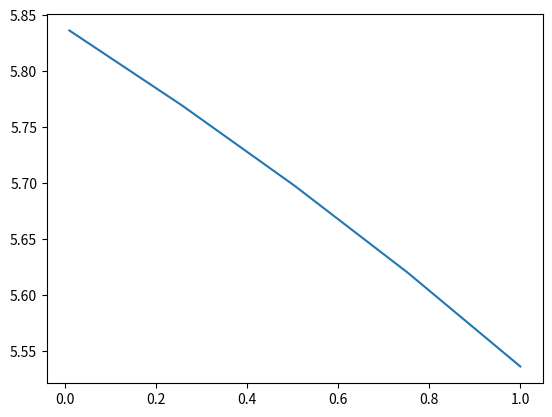
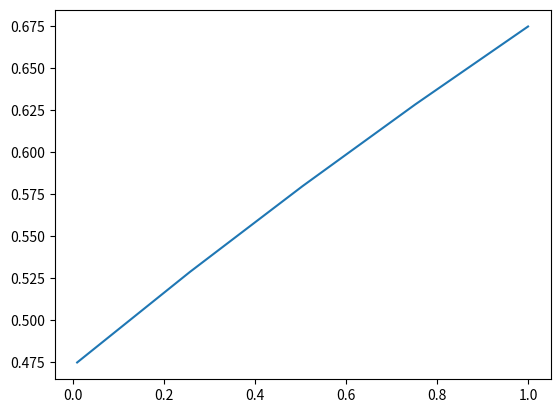

Reproduce these figures in Python, in order. (Note: this script raises an exception after producing the figures.)
# This is a sample Python script.
import numpy 
#  QUESTO CODICE CONTIENE MODELLO COMPLETO DI 1 REATTORE DI SMR 
#  CINETICA Xu-Froment 

import matplotlib as mpl
import matplotlib.pyplot as plt
import numpy as np
from scipy.integrate import solve_ivp, quad, solve_bvp, quad_vec
from scipy.optimize import fsolve
import sympy as sp


def TubularReactor(z,y,Epsilon,Dp,m_gas,Aint,MW,nu,R,dTube,Twin,RhoC,DHreact,Tc,Pc,F_R1,e_w, lambda_s,e_s,tau):

    omega = y[0:5]
    T =     y[5]
    P =     y[6]
    Tw = 1000.4 + 12.145*z + 0.011*z**2
    # Aux. Calculations
    mi = m_gas*omega                                        # Mass flowrate per tube per component [kg/s tube]
    ni = np.divide(mi,MW)                                   # Molar flowrate per tube per component [kmol/s tube]
    ntot = np.sum(ni)                                       # Molar flowrate per tube [kmol/s tube]
    yi = ni/ntot                                            # Molar fraction

    Pi = P*yi                                               # Partial Pressure
    Ppa = P * 1E5                                           # Pressure [Pa]
    Eta = 0.1                                               # effectiveness factor (Latham et al., Kumar et al.)

    MWmix = np.sum(yi*MW)                                   # Mixture

    # Estimation of physical properties with ideal mixing rules
    RhoGas = (Ppa*MWmix) / (R*T)  / 1000                                           # Gas mass density [kg/m3]
    VolFlow_R1 = m_gas / RhoGas                                                 # Volumetric flow per tube [m3/s]
    u = (F_R1*1000/3600) * R * T / (Aint*Ppa)                                       # Superficial Gas velocity if the tube was empy (Coke at al. 2007)
    #u = VolFlow_R1 / (Aint * Epsilon)                                           # Gas velocity in the tube [m/s]
    
    # Mixture massive Specific Heat calculation (Shomate Equation)                                                        # Enthalpy of the reaction at the gas temperature [J/mol]
            # CH4,          CO,             CO2,            H2,              H2O    
    c1 = np.array([-0.7030298, 25.56759,  24.99735, 33.066178 , 30.09 ])
    c2 = np.array([108.4773,   6.096130,  55.18696, -11.363417, 6.832514])/1000
    c3 = np.array([-42.52157,  4.054656, -33.69137, 11.432816 ,  6.793435])/1e6
    c4 = np.array([5.862788, -2.671301,   7.948387, -2.772874 ,  -2.534480])/1e9
    c5 = np.array([0.678565,  0.131021,  -0.136638, -0.158558 , 0.082139])*1e6
 
    Cp_mol = c1+c2*T+c3*T**2+c4*T**3+c5/T**2                        # Molar specific heat per component [J/molK]
    Cp = Cp_mol/MW*1000                                             # Mass specific heat per component [J/kgK]
    Cpmix = np.sum(Cp*omega)  
    DH_reaction = DHreact*1000 + np.sum(nu*(c1*(T-298) + c2*(T**2-298**2)/2 + c3*(T**3-298**3)/3 + c4*(T**4-298**4)/4 - c5*(1/T-1/298)),1) #J/mol
    DH_reaction = DH_reaction*1000 #J/kmol
    ################################## Heat Transfer Coefficient Calculation ##################################################################################
    
    # Viscosity coefficients from Yaws
                 # CH4,          CO,             CO2,            H2,              H2O,           O2             N2
    A = np.array([3.844,         35.086,        11.336       ,  27.758,          -36.826,    44.224    ,       42.606   ])
    B = np.array([4.0112e-1,     5.065e-1,      4.99e-1      ,  2.12e-1,         4.29e-1,    5.62e-1   ,       4.75e-1  ])
    C = np.array([-1.4303e-4,    -1.314e-4,     -1.0876e-4   ,  -3.28e-5,        -1.62e-5,   -1.13e-4  ,       -9.88e-5 ])

    # Thermal conductivity coeffiecients from Yaws 
                # CH4,          CO,             CO2,            H2,              H2O,           O2             N2
    a = np.array([-0.00935,     0.0015 ,        -0.01183       , 0.03951 ,       0.00053 ,     0.00121  ,      0.00309    ])
    b = np.array([1.4028e-4,    8.2713e-5,      1.0174e-4      ,  4.5918e-4,     4.7093e-5,    8.6157e-5   ,   7.593e-5   ])
    c = np.array([3.318e-8,    -1.9171e-8,     -2.2242e-8   ,  -6.4933e-8,       4.9551e-8,   -1.3346e-8  ,    -1.1014e-8 ])

    # Wassiljewa equation for low-pressure gas viscosity with Mason and Saxena modification 
    k_i     = a + b*T + c*T**2                                                                      # thermal conductivity of gas [W/m/K]
    A_matrix = np.identity(n_comp)
    thermal_conductivity_array = np.zeros(n_comp)
    
    Gamma = 210*(Tc*MW**3/Pc**4)**(1/6)     # reduced inverse thermal conductivity [W/mK]^-1
    Tr = T/Tc
    k = (np.exp(0.0464*Tr)-np.exp(-0.2412*Tr))
    
    for i in range(0,n_comp-1):
        for j in range(i+1,n_comp): 
            A_matrix[i,j] = ( 1+ ((Gamma[j]*k[i])/(Gamma[i]*k[j]))**(0.5) * (MW[j]/MW[i])**(0.25) )**2 / ( 8*(1 + MW[i]/MW[j])**(0.5) )
            A_matrix[j,i] = (1 + ((Gamma[i] * k[j]) / (Gamma[j] * k[i])) ** (0.5) * (MW[i] / MW[j]) ** (0.25)) ** 2 / (
                        8 * (1 + MW[j] / MW[i]) ** (0.5))
            #A_matrix[j,i] = k_i[j]/k_i[i]*MW[i]/MW[j] * A_matrix[i,j]

    for i in range(0,n_comp):
        den = 0
        for j in range(0,n_comp): 
            den += yi[j]*A_matrix[j,i]

        num = yi[i]*k_i[i]
        thermal_conductivity_array[i] = num/den 
    lambda_gas   = sum(thermal_conductivity_array)                                                        # Thermal conductivity of the mixture [W/m/K]
    # K_gas = 0.9
    # Wilke Method for low-pressure gas viscosity   
    mu_i    = (A + B*T + C*T**2)*1e-7                                                               # viscosity of gas [micropoise]
    PHI = np.identity(n_comp)                                                                       # initialization for PHI calculation
    dynamic_viscosity_array = np.zeros(n_comp)

    for i in range(0,n_comp-1):
        for j in range(i+1,n_comp): 
            PHI[i,j] = ( 1+ (mu_i[i]/mu_i[j])**(0.5) * (MW[j]/MW[i])**(0.25) )**2 / ( 8*(1 + MW[i]/MW[j])**(0.5) )
            PHI[j,i] = mu_i[j]/mu_i[i]*MW[i]/MW[j] * PHI[i,j]

    for i in range(0,n_comp):
        den = 0
        for j in range(0,n_comp): 
            den += yi[j]*PHI[j,i]

        num = yi[i]*mu_i[i]
        dynamic_viscosity_array[i] = num/den 
    
    DynVis  = sum(dynamic_viscosity_array)                                                  # Dynamic viscosity [kg/m/s]

    Pr = Cpmix*DynVis/lambda_gas                                                            # Prandtl number
    Re = RhoGas * u * Dp / DynVis                                                        # Reynolds number []

    #h_t = K_gas/Dp*(2.58*Re**(1/3)*Pr**(1/3)+0.094*Re**(0.8)*Pr**(0.4))                     # Convective coefficient tube side [W/m2/K]
    h_t = 833.77    # Pantoleontos

    # Overall transfer coefficient in packed beds, Dixon 1996 
    eps = 0.9198/((dTube/Dp)**2) + 0.3414
    aw = (1-1.5*(dTube/Dp)**(-1.5))*(lambda_gas/Dp)*(Re**0.59)*Pr**(1/3)                    # wall thermal transfer coefficient [W/m2/K]
    ars = 0.8171*e_w/(2-e_w)*(T/1000)**3                                                    # [W/m2/K]
    aru = (0.8171*(T/1000)**3) / (1+(eps/(1-eps))*(1-e_w)/e_w)
    lamba_er_o = Epsilon*(lambda_gas+0.95*aru*Dp)+0.95*(1-Epsilon)/(2/(3*lambda_s)+1/(10*lambda_gas+ars*Dp))
    lambda_er = lamba_er_o+0.11*lambda_gas*Re*Pr**(1/3)/(1+46*(Dp/dTube_out)**2)            # effective radial conductivity [W/m/K]
    Bi = aw*dTube_out/2/lambda_er
    U = 1 / ( 1/aw + dTube_out/6/lambda_er)*((Bi+3)/(Bi+4))
    h_env = 0.1                                                                             # Convective coefficient external environment [W/m2/K]
    Thick = 0.01                                                                            # Tube Thickness [m]
    
##################################################################
# Kinetic Costant and Rate of reaction (Xu-Froment)
    # CH4 + H2O -> CO + 3 H2 ; CO + H2O -> CO2 + H2 ; CH4 + 2H2O +> CO2 + 4H2

    # Equilibrium constants fitted from Nielsen in [bar]
    gamma = np.array([[-757.323e5, 997.315e3, -28.893e3, 31.29], [-646.231e5, 563.463e3, 3305.75,-3.466]]) #[bar^2], [-]
    Keq1 = np.exp(gamma[0,0]/(T**3)+gamma[0,1]/(T**2)+gamma[0,2]/T + gamma[0,3])
    Keq2 = np.exp(gamma[1,0]/(T**3)+gamma[1,1]/(T**2)+gamma[1,2]/T + gamma[1,3])
    Keq3 = Keq1*Keq2

    # Arrhenius     I,       II,        III
    Tr_a = 648                                                                          # K 
    Tr_b = 823                                                                          # K 
    k0 = np.array([1.842e-4, 7.558,     2.193e-5])                                      # pre exponential factor @648 K kmol/bar/kgcat/h
    E_a = np.array([240.1,   67.13,     243.9])                                         # activation energy [kJ/mol]
    kr = k0*np.exp(-(E_a*1000)/R*(1/T-1/Tr_a))

    # Van't Hoff    CO,     H2,         CH4,    H2O
    K0_a = np.array([40.91,   0.0296])                                      # pre exponential factor @648 K [1/bar]
    DH0_a = np.array([-70.65, -82.90])                                      # adsorption enthalpy [kJ/mol]
    K0_b = np.array([0.1791, 0.4152])                                       # pre exponential factor @823 K [1/bar, -]

    DH0_b = np.array([-38.28,  88.68])                                # adsorption enthalpy [kJ/mol]
    
    Kr_a = K0_a*np.exp(-(DH0_a*1000)/R*(1/T-1/Tr_a))
    Kr_b = K0_b*np.exp(-(DH0_b*1000)/R*(1/T-1/Tr_b))
    #   CO, H2, CH4, H2O
    Kr = np.concatenate((Kr_a,Kr_b)) # [1/bar] unless last one [-]
    # Components  [CH4, CO, CO2, H2, H2O, O2, N2]
    DEN = 1 + Kr[0]*Pi[1] + Kr[1]*Pi[3] + Kr[2]*Pi[0] + Kr[3]*Pi[4]/Pi[3]
    rj = np.array([ (kr[0]/Pi[3]**(2.5)) * (Pi[0]*Pi[4]-(Pi[3]**3)*Pi[1]/Keq1) / DEN**2 , (kr[1]/Pi[3]) * (Pi[1]*Pi[4]-Pi[3]*Pi[2]/Keq2) / DEN**2 , (kr[2]/Pi[3]**(3.5)) * (Pi[0]*(Pi[4]**2)-(Pi[3]**4)*Pi[2]/Keq3) / DEN**2 ]) * RhoC * (1-Epsilon)  # kmol/m3/h
    
    ########### Particle balance #######################################

    Dmi = np.zeros(n_comp); Dij = np.identity(n_comp)
    k_boltz = 1.380649*1e-23                    # Boltzmann constant m2kg/K/s2
                    # CH4,   CO,    CO2,   H2,  H2O,  O2,  N2
    dip_mom = np.array([0.0, 0.1, 0.0, 0.0, 1.8]) #, 0.0, 0.0]) # dipole moment debyes
    #dip_mom_r = 54.46*dip_mom**2*Pc/Tc**2       # reduced dipole moment by Lucas
    
    Vb = np.array([8.884,6.557,14.94,1.468,20.36])*1e3                      # liquid molar volume flow @Tb [cm3/mol] from Aspen 
    Tb = np.array([-161.4, -190.1, -87.26, -253.3, 99.99]) + 273.15         # Normal Boiling point [K] from Aspen
    # Components  [CH4, CO, CO2, H2, H2O, O2, N2]

    ###### Diffusion coefficient calculation #######
    # Theoretical correlation
    sigma = np.array([3.758, 3.690, 3.941, 2.827, 2.641])   # characteristic Lennard-Jones lenght in Angstrom 
    epsi = np.array([148.6, 91.7, 195.2, 59.7, 809.1])      # characteristic Lennard-Jones energy eps/k [K] 
    # Empirical correlation
    #sigma = 1.18*Vb**(1/3)
    #epsi = 1.15*Tb
    delta = np.array(1.94*10e3*dip_mom**2)/Vb/Tb    # Chapman-Enskog with Brokaw correction with polar gases 
    sigma = ((1.58*Vb)/(1+1.3*delta**2))**(1/3)     # Chapman-Enskog with Brokaw correction with polar gases 
    epsi = 1.18*(1+1.3*delta**2)*Tb                 # Chapman-Enskog with Brokaw correction with polar gases

    for i in range(0,n_comp-1):
        for j in range(i+1,n_comp):
            epsi_ij = (epsi[i]*epsi[j])**0.5
            T_a = T / epsi_ij
            delta_ij = (delta[i]*delta[j])**0.5  
            omega_d = 1.06036/(T_a**0.15610) + 0.193/(np.exp(0.47635*T_a)) + 1.03587/(np.exp(1.52996*T_a)) + 1.76474/(np.exp(3.89411*T_a)) # diffusion collision integral [-] lennard-jones
            omega_d = omega_d +0.19*delta_ij**2/T_a                 # Chapman-Enskog with Brokaw correction with polar gases 
            #sigma_ij = (sigma[i] + sigma[j]) / 2 
            sigma_ij = (sigma[i]*sigma[j])**0.5
            M_ij = 2* 1/ ((1/MW[i])+(1/MW[j]))
            Dij[i,j] =  ( (3.03 - (0.98/M_ij**0.5))/1000 * T**(3/2) ) / (P*M_ij**0.5 *sigma_ij**2*omega_d)  # cm2/s
            Dij[j,i] = Dij[i,j]

    for i in range(0,n_comp):
        for j in range(0,n_comp):
            den += np.sum(yi[i] / Dij[j,i])
        Dmi [i] = 1/ den               # Molecular diffusion coefficient for component with Blanc's rule
    
    pore_diameter = 130 * 1-8   # pore diameter in cm, average from Xu-Froment II
    Dki = pore_diameter/3*(8*R*T/(MWmix/1e3)/np.pi)**0.5            # Knudsen diffusion [cm2/s]
    Deff = 1 / ( (e_s/tau)* (1/Dmi + 1/Dki))            # Effective diffusion [cm2/s]

    # Define the boundary conditions
    # y2(0) = 0; y4(0) = 0 | y1(1) = Pi[0]; y3(1) = Pi[2]
    def bc(ya, yb, Pi):
        return np.array([ya[1], ya[3], yb[0] - Pi[0], yb[2] - Pi[2]])

    n_points = 5
    rspan = np.linspace(0.01,1,n_points)
    y0 =np.ones(((4,rspan.size)))
    y0[0] = np.log(np.linspace(np.exp(Pi[0]+0.3),np.exp(Pi[0]),n_points)) # Adjust as necessary for your specific problem
    plt.figure(1)
    plt.plot(rspan,y0[0])
    y0[1] = np.gradient(y0[0], rspan)  # First derivative
    y0[2] = np.log(np.linspace(np.exp(Pi[2]-0.2),np.exp(Pi[2]),n_points))  # Adjust as necessary for your specific problem
    plt.figure(2)
    plt.plot(rspan, y0[2])
    #plt.show()
    y0[3] = np.gradient(y0[2], rspan)
    #y0[0,:] = np.linspace(6,Pi[0],n_points)
    #y0[2,:] = np.linspace(0.47,Pi[2],n_points)
    #sol = solve_bvp(Particle,bc,rspan,y0,Deff,R,T,Dp,RhoC,r_p,nu,Kr,kr,Pi,Pi_p,Keq1,Keq2,Keq3)
    
    sol = solve_bvp(
    lambda x, y: Particle(x, y, Deff, R, T, Dp, RhoC, nu, Kr, kr, Pi, Keq1, Keq2, Keq3,n_points),
    lambda ya, yb: bc(ya, yb, Pi),
    rspan, y0, tol=1e-6, max_nodes=10000)

    if sol.success:
        print("BVP solver converged!")
    else:
        print("BVP solver did not converge!")

    P_CH4 = sol.y[0] 
    P_CO2 = sol.y[2]
    Pi_p = np.zeros((n_comp,len(P_CH4)))
    Pi_p[0,:] = P_CH4
    Pi_p[2,:] = P_CO2
    Pi_p[1,:] = Pi[1] + (Deff[2]/Deff[1])*(Pi[2]-P_CO2) - (Deff[0]/Deff[1])*(P_CH4-Pi[0])
    Pi_p[4,:] = Pi[4] + (Deff[2]/Deff[4])*(Pi[2]-P_CO2) + (Deff[0]/Deff[4])*(P_CH4-Pi[0])
    Pi_p[3,:] = Pi[3] + (Deff[2]/Deff[3])*(Pi[2]-P_CO2) - (3*Deff[0]/Deff[3])*(P_CH4-Pi[0])
    
    DEN_p = 1 + Kr[0]*Pi_p[1,:] + Kr[1]*Pi_p[3,:] + Kr[2]*Pi_p[0,:] + Kr[3]*Pi_p[4,:]/Pi_p[3]
    r_p = np.array([ (kr[0]/Pi_p[3,:]**(2.5)) * (Pi_p[0]*Pi[4]-(Pi_p[3,:]**3)*Pi_p[1,:]/Keq1) / DEN_p**2 , (kr[1]/Pi_p[3,:]) * (Pi_p[1,:]*Pi_p[4,:]-Pi_p[3,:]*Pi_p[2,:]/Keq2) / DEN_p**2 , (kr[2]/Pi_p[3,:]**(3.5)) * (Pi_p[0,:]*(Pi_p[4,:]**2)-(Pi_p[3,:]**4)*Pi_p[2,:]/Keq3) / DEN_p**2 ]) * RhoC # kmol/m3/h

    j = 3                                                   # spherical pellets
    
    def integ(csi, r_p):
        return np.array([r_p[0]/csi,r_p[1]/csi,r_p[2]/csi])
    #result = quad(integ,0,1,r_p)
    result, error = quad_vec(integ, 0.01, 1, args=(r_p.all()))
    print(result)
    Eta = np.array([j*result[0]/rj[0],j*result[1]/rj[1],j*result[2]/rj[2]])      # effectiveness factor = apparent reaction rate / intrinsic reaction rate

#####################################################################
# Equations
    Reactor1 = Aint / (m_gas*3600) * MW[0] * np.sum(np.multiply(nu[:, 0], np.multiply(Eta, rj)))
    Reactor2 = Aint / (m_gas*3600) * MW[1] * np.sum(np.multiply(nu[:, 1], np.multiply(Eta, rj)))
    Reactor3 = Aint / (m_gas*3600) * MW[2] * np.sum(np.multiply(nu[:, 2], np.multiply(Eta, rj)))
    Reactor4 = Aint / (m_gas*3600) * MW[3] * np.sum(np.multiply(nu[:, 3], np.multiply(Eta, rj)))
    Reactor5 = Aint / (m_gas*3600) * MW[4] * np.sum(np.multiply(nu[:, 4], np.multiply(Eta, rj)))

    Reactor6 =  - Aint/ ((m_gas*3600)*Cpmix) * np.sum(np.multiply(DH_reaction, np.multiply(Eta,rj))) + (np.pi*dTube/(m_gas*Cpmix))*U*(Tw - T)

    Reactor7 = ( (-150 * (((1-Epsilon)**2)/(Epsilon**3)) * DynVis*u/ (Dp**2) - (1.75* ((1-Epsilon)/(Epsilon**3)) * m_gas*u/(Dp*Aint))  ) ) / 1e5
    
    return np.array([Reactor1, Reactor2, Reactor3, Reactor4, Reactor5, Reactor6, Reactor7])


# Components  [CH4, CO, CO2, H2, H2O, O2, N2]
########### Continuity equation on the particle ################
def Particle(x, y, Deff, R, T, Dp, RhoC, nu, Kr, kr, Pi, Keq1, Keq2, Keq3,n_points):
    y1 = y[0]   #partial pressure of CH4 along the particle
    y2 = y[1]   #first derivative of dpCH4/dcsi
    y3 = y[2]   #partial pressure of CO2 along the particle
    y4 = y[3]   #first derivative of dpCO2/dcsi

    Pi_p = np.ones([5,len(y1)])
    print(len(y1))
    Pi_p[0,:] = y1
    Pi_p[2,:] = y3
    Pi_p[1,:] = Pi[1] + (Deff[2] / Deff[1]) * (Pi[2] - y3) - (Deff[0] / Deff[1]) * (y1 - Pi[0])
    Pi_p[4,:] = Pi[4] + (Deff[2] / Deff[4]) * (Pi[2] - y3) + (Deff[0] / Deff[4]) * (y1 - Pi[0])
    Pi_p[3,:] = Pi[3] + (Deff[2] / Deff[3]) * (Pi[2] - y3) - (3*Deff[0] / Deff[3]) * (y1 - Pi[0])

    # linear r_p
    DEN_p = 1 + Kr[0] * Pi_p[1,:] + Kr[1] * Pi_p[3,:] + Kr[2] * Pi_p[0,:] + Kr[3] * Pi_p[4,:] / Pi_p[3,:]
    r_p = np.array([
        (kr[0] / ((Pi_p[3,:])**2.5)) * (Pi_p[0,:] * Pi_p[4,:] - (Pi_p[3,:] ** 3) * Pi_p[1,:] / Keq1) / DEN_p ** 2,
        (kr[1] / Pi_p[3,:]) * (Pi_p[1,:] * Pi_p[4,:] - Pi_p[3,:] * Pi_p[2,:] / Keq2) / DEN_p ** 2,
        (kr[2] / Pi_p[3,:] ** 3.5) * (Pi_p[0,:] * (Pi_p[4,:] ** 2) - (Pi_p[3,:] ** 4) * Pi_p[2,:] / Keq3) / DEN_p ** 2
    ]) * RhoC  # kmol/m3/h

    rate = np.zeros((2,len(y1)))
    for i in range(0,len(y1)):
        rate[0] = np.sum(nu[:,0]*r_p[:,i])
        rate[1] = np.sum(nu[:,2] * r_p[:,i])

    dy2dx = (2 / x) * y2 + 100 / 3600 / Deff[0] * R * T * (Dp**2) / 4 * rate[0,:]
    dy4dx = (2 / x) * y4 + 100 / 3600 / Deff[2] * R * T * (Dp**2) / 4 * rate[1,:]

    return np.vstack((y2, dy2dx, y4, dy4dx))


#######################################################################
# INPUT DATA FIRST REACTOR
n_comp = 5; 
nu = np.array([ [-1, 1, 0, 3, -1],
                [0, -1, 1, 1, -1], 
                [-1, 0, 1, 4, -2]])  # SMR, WGS, reverse methanation

# Components  [CH4, CO, CO2, H2, H2O] O2, N2]
MW = np.array([16.04, 28.01, 44.01, 2.016, 18.01528 ]) #, 32.00, 28.01])                    # Molecular Molar weight       [kg/kmol]
Tc = np.array([-82.6, -140.3, 31.2, -240, 374]) + 273.15            # Critical Temperatures [K]
Pc = np.array([46.5, 35, 73.8, 13, 220.5])                          # Critical Pressures [bar]
# Reactor Design Pantoleontos

Nt =   52                                                                                   # Number of tubes
dTube = 0.1016                                                                              # Tube diameter [m] 
dTube_out = 0.1322                                                                          # Tube outlet diameter [m]
Length = 12                                                                                 # Length of the reactor [m]

# Catalyst particle data
Epsilon = 0.519                                                                             # Void Fraction 
RhoC = 2355.2                                                                               # Catalyst density [kg/m3] 
Dp = 0.0084                                                                                 # Catalyst particle diameter [m] 
tau = 3.54                                                                                  # Tortuosity 
e_s = 0.25                                                                                  # porosity of the catalyst particle [m3void/ m3cat] --> Tacchino
e_w = 0.8                                                                                   # emissivity of tube 
lambda_s = 0.3489                                                                           # thermal conductivity of the solid [W/m/K]
Twin = 1000.40                                                                         # Tube wall temperature [K]
# Input Streams Definition - Pantoleontos Data                                                                                
#f_IN = 0.00651                                                                               # input molar flowrate (kmol/s)

# Components  [CH4, CO, CO2, H2, H2O]
Tin_R1 =  793.15                                                                            # Inlet Temperature [K]
Pin_R1 =  25.7                                                                              # Inlet Pressure [Bar]
#x_in_R1 = np.array([0.22155701, 0.00, 0.01242592, 0.02248117, 0.74353591 ])                              # Inlet molar composition
Fin = np.array([5.17,0.00001,00.63,.85,17.35])/3600 #kmol/h
f_IN = np.sum(Fin)
x_in_R1 = np.zeros(n_comp)
for i in range(0,n_comp):
    x_in_R1[i] = Fin[i]/np.sum(Fin)
MWmix = np.sum(x_in_R1*MW)
w_in = x_in_R1*MW / MWmix
m_R1 = f_IN*np.sum(np.multiply(x_in_R1,MW))                                                 # Inlet mass flow [kg/s]
f_IN_i = x_in_R1*f_IN
omegain_R1 = np.multiply(f_IN_i,MW) /m_R1                                                              # Inlet mass composition 
                                                    
SC = x_in_R1[4] / x_in_R1[0]

# Thermodynamic Data
R = 8.314                                                                               # [J/molK]
################################################################################
# AUXILIARY CALCULATIONS
Aint = numpy.pi*dTube**2/4                                                              # Tube section [m2]
#m_R1 = M_R1/Nt                                                                         # Mass Flowrate per tube [kg/s tube]
# Perry's data 
        # CH4,          CO,             CO2,            H2,              H2O          
dH_formation_i = np.array([-74.52, -110.53, -393.51, 0, -241.814])                                  # Enthalpy of formation [kJ/mol]       
DHreact = np.sum(np.multiply(nu,dH_formation_i),axis=1).transpose()                                 # Enthalpy of reaction              [kJ/mol]
################################################################################

################################################################################
# REACTOR INLET
Mi_R1 = m_R1 * omegain_R1 * 3600                                            # Mass flowrate per component [kg/h]
Ni_R1 = np.divide(Mi_R1, MW)                                        # Molar flowrate per component [kmol/h]
Ntot_R1 = np.sum(Ni_R1)                                             # Molar flowrate [kmol/h]
zi_R1 = Ni_R1 / Ntot_R1                                             # Inlet Molar fraction to separator
MWmix_R1 = np.sum(np.multiply(zi_R1,MW))                            # Mixture molecular weight
F_R1 = m_R1/MWmix_R1*3600                                                # Inlet Molar flowrate [kmol/h]

# SOLVER FIRST REACTOR

zspan = np.array([0,Length])
N = 100                                             # Discretization
z = np.linspace(0,Length,N)
Tw = 1000.4 + 12.145*z + 0.011*z**2
y0_R1  = np.concatenate([omegain_R1, [Tin_R1], [Pin_R1]])

sol = solve_ivp(TubularReactor, zspan, y0_R1, t_eval=z, args=(Epsilon, Dp, m_R1, Aint, MW, nu, R, dTube, Twin, RhoC, DHreact, Tc, Pc, F_R1, e_w, lambda_s,e_s,tau))

wi_out = np.zeros( (5,N) )
wi_out = sol.y[0:5]                              
T_R1 = sol.y[5]
P_R1 = sol.y[6]



################################################################################
# REACTOR OUTLET
# CH4,          CO,             CO2,            H2,              H2O
Fi_out = np.zeros((n_comp,N))
F_tot_out = np.zeros(N); yi = np.zeros(N)
Mi_out = m_R1 * wi_out                                        # Mass flowrate per component [kg/s]
for i in range(0,n_comp):
    Fi_out[i] = Mi_out[i,:]/MW[i]                                     # Molar flowrate per component [kmol/h]
for j in range(0,N):
    F_tot_out[j] = np.sum(Fi_out[:,j])                                             # Molar flowrate [kmol/h]
    yi = Fi_out/F_tot_out                                           # outlet Molar fraction to separator
# MWmix_f1 = np.sum(np.multiply(zi_f1,MW))                                # Mixture molecular weight
#F_f1 = M_R1/MWmix_f1*3600                                                # Outlet Molar flowrate [kmol/h]


################################################################
# POST CALCULATION

################################################################
# Plotting
fig, (ax1, ax2, ax3) = plt.subplots(1,3)
ax1.set_xlabel('Reator Lenght [m]'); ax1.set_ylabel('T [K]')
ax1.legend(['Tg','Tf'])
ax1.plot(z,T_R1,z,Tw)

ax2.set_xlabel('Reator Lenght [m]'); ax2.set_ylabel('Molar Fraction')
for i in range(0,n_comp):
    ax2.plot(z, yi[i])
ax2.legend(['CH4', 'C0','CO2', 'H2','H2O'])

ax3.set_xlabel('Reactor Lenght [m]'); ax3.set_ylabel('P [bar]')
ax3.plot(z,P_R1)

# plt.figure(2)
# plt.xlabel('Reactor Lenght [m]'), plt.ylabel('Mass fraction')
# for i in range(0,n_comp):
#     plt.plot(z,wi_out[i])
# plt.legend(['CH4', 'C0','CO2', 'H2','H2O'])
plt.show()
